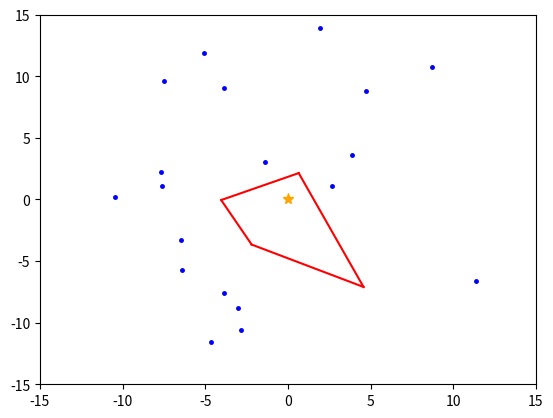

This figure's Python source:
import numpy as np
import math
import matplotlib.pyplot as plt
import random

# SECTION: Global variables
perm_seedX = [0]
perm_seedY = [0]
current_seedX = []
current_seedY = []
distances = []

removed_seedsX = []
removed_seedsY = []
previous_seeds = []

unit_vector_mp = []
perp_lines_slope = []

# SECTION: Random point generation
def generate_random(num=20):
  global current_seedX, current_seedY, perm_seedX, perm_seedY
  
  for _ in range(num-1):
    r = random.uniform(2.5, 15)
    theta = math.radians(random.choice([x for x in range(361) if x not in [0, 90, 180, 360]]))
    x = r * math.cos(theta)
    y = r * math.sin(theta)
    perm_seedX.append(round(x, 2))
    perm_seedY.append(round(y, 2))
  current_seedX = perm_seedX.copy()
  current_seedY = perm_seedY.copy()
generate_random()

# SECTION: Distance calculation
for x, y in zip(perm_seedX, perm_seedY):
  distances.append(round(math.sqrt(x**2 + y**2), 2))

# SECTION: Pretty printing results
print("seedX\tseedY\tdistances")
for x, y, d in zip(perm_seedX, perm_seedY, distances):
  print(f"{x}\t{y}\t{d}")

# SECTION: Fi the closest seeds to the origin
def find_closest():
  global previous_seeds, distances

  distances_copy = distances[:]
  distances_copy[0] = 100 # Arbitrary large number / Will help us to figure out when to end the loop

  for i in range(1,len(current_seedX)):
    if current_seedX[i] in previous_seeds:
      distances_copy[i] = 100 # Arbitrary large number
    if current_seedX[i] in removed_seedsX:
      distances_copy[i] = 100

  closest_index = distances_copy.index(min(distances_copy))
  closest_x = current_seedX[closest_index]
  closest_y = current_seedY[closest_index]

  previous_seeds.append(perm_seedX[closest_index])
  return closest_x, closest_y

while True: # Will be broken when there are no more seeds to process (closest_x == 0 and closest_y == 0)
  closest_x, closest_y = find_closest()
  if closest_x == 0 and closest_y == 0:
    break
  print(f"Closest seed {len(previous_seeds)}: {closest_x}, {closest_y}")

  # SECTION: Draw line from closest point to the origin
  # plt.plot([0, closest_x], [0, closest_y], '--', color="purple")
  midpoint_x = (0 + closest_x) / 2 # Record the midpoint of unit vector
  midpoint_y = (0 + closest_y) / 2
  unit_vector_mp.append((midpoint_x, midpoint_y))

  # SECTION: Calculate and draw unit vector
  magnitude = math.sqrt(closest_x**2 + closest_y**2)
  unit_vector_x = -1*(closest_x / magnitude) # Multiply by -1 to flip the unit vector
  unit_vector_y = -1*(closest_y / magnitude)
  # plt.arrow(closest_x, closest_y, unit_vector_x, unit_vector_y, head_width=0.3, head_length=0.3, fc='red', ec='red')

  # SECTION: Draw a line perpendicular to the unit vector
  perpendicular_x = -unit_vector_y
  perpendicular_y = unit_vector_x
  x_values = np.linspace(-15, 15, 100) # Seemingly infinite line (ray)
  y_values = [closest_y + perpendicular_y * (x - closest_x) / perpendicular_x for x in x_values]
  # plt.plot(x_values, y_values, 'g--')
  perp_lines_slope.append(perpendicular_y / perpendicular_x) # Record the slope of the perpendicular line

  # SECTION: Draw unit vectors from closest to other seeds
  for i in range(1, len(perm_seedX)):
    if perm_seedX[i] == closest_x and perm_seedY[i] == closest_y:
      continue
    dx = perm_seedX[i] - closest_x
    dy = perm_seedY[i] - closest_y
    magnitude = math.sqrt(dx**2 + dy**2)
    unit_x_from = dx / magnitude
    unit_y_from = dy / magnitude

    # SECTION: Calculate dot product and remove accordingly
    dot_product = unit_x_from * unit_vector_x + unit_y_from * unit_vector_y
    if dot_product < 0:
      removed_seedsX.append(perm_seedX[i]) # Add to removed seeds for future reference
      removed_seedsY.append(perm_seedY[i])
    else:
      continue

# SECTION: Find intersection of perpendicular lines

def find_intersection(slope1, intercept1, slope2, intercept2):
    # If the slopes are equal, the lines are parallel and have no intersection
    if slope1 == slope2:
        return None

    # Calculate the x-coordinate of the intersection
    x = (intercept2 - intercept1) / (slope1 - slope2)

    # Substitute x into the equation of the first line to get the y-coordinate
    y = slope1 * x + intercept1

    return (x, y)

# SECTION: Find Voronoi Cell

intersections = []
for i in range(len(perp_lines_slope)):
    for j in range(i+1, len(perp_lines_slope)):
        slope1 = perp_lines_slope[i]
        intercept1 = unit_vector_mp[i][1] - slope1 * unit_vector_mp[i][0]
        slope2 = perp_lines_slope[j]
        intercept2 = unit_vector_mp[j][1] - slope2 * unit_vector_mp[j][0]
        intersection = find_intersection(slope1, intercept1, slope2, intercept2)
        if intersection is not None and intersection[0] >= -15 and intersection[0] <= 15 and intersection[1] >= -15 and intersection[1] <= 15:
            intersections.append(intersection)

for i in range(len(unit_vector_mp)): # Draw perpendicular lines from the midpoint of unit vectors
  slope = perp_lines_slope[i]
  x_intercept = unit_vector_mp[i][0]
  y_intercept = unit_vector_mp[i][1]
  x_values = np.linspace(-15, 15, 100)
  y_values = slope * (x_values - x_intercept) + y_intercept

  current_line_intersections = [p for p in intersections if abs((slope * (p[0] - x_intercept) + y_intercept) - p[1]) < 1e-6]
  current_line_intersections.sort(key=lambda p: p[0])

  # plt.plot(x_values, y_values, 'y-')

  # SECTION: Draw the Voronoi Cell
  # WORKAROUND: If an unit_vector midpoint is between two instersections, it is valid
  
  # Initialize closest points to None
  closest_right = None
  closest_left = None

  # Iterate through the sorted intersections
  for p in current_line_intersections:
      # If the intersection is to the right of the midpoint
      if p[0] > unit_vector_mp[i][0]:
          # If closest_right is None or the current point is closer to the midpoint
          if closest_right is None or abs(p[0] - unit_vector_mp[i][0]) < abs(closest_right[0] - unit_vector_mp[i][0]):
              closest_right = p
      # If the intersection is to the left of the midpoint
      elif p[0] < unit_vector_mp[i][0]:
          # If closest_left is None or the current point is closer to the midpoint
          if closest_left is None or abs(p[0] - unit_vector_mp[i][0]) < abs(closest_left[0] - unit_vector_mp[i][0]):
              closest_left = p
  
  if closest_left is not None and closest_right is not None and closest_left[0] <= unit_vector_mp[i][0] <= closest_right[0]:
    # Draw a line between closest_left and closest_right
    plt.plot([closest_left[0], closest_right[0]], [closest_left[1], closest_right[1]], 'r-')
    
# plt.plot([x[0] for x in intersections], [x[1] for x in intersections], 'ro', markersize=5)

# for point in unit_vector_mp:
#   plt.plot(point[0], point[1], 'go', markersize=5)

# for intersection in intersections:
#   plt.plot([0, intersection[0]], [0, intersection[1]], '--', color="purple")


print("Voronoi diagram completed.")

# Set graph axes
plt.xlim(-15, 15)
plt.ylim(-15, 15)

plt.plot(0, 0, '*', markersize=8, color='orange')
plt.plot(perm_seedX[1:], perm_seedY[1:], ".b", markersize=5)
# plt.plot(removed_seedsX[:], removed_seedsY[:], ".r", markersize=5)
plt.show()

